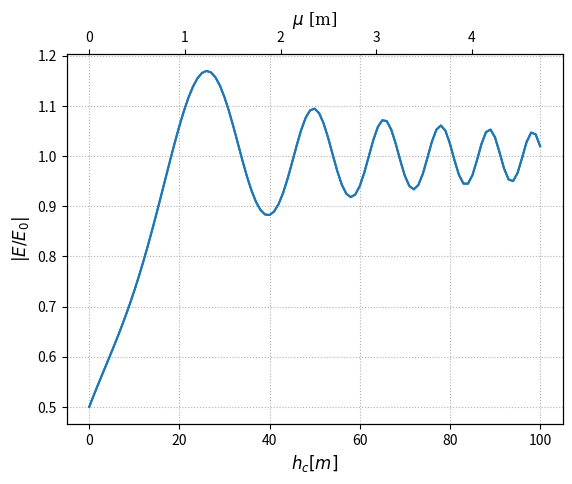

The matplotlib source for this figure:
from matplotlib import pyplot as plt
from scipy import  integrate
import math

d1 = 1000.
d2 = 9000.
lmbd = 1.
A = math.sqrt(2. * (d1+d2)/(d1*d2*lmbd))

E_list = []
u_list = []

for hc in range(0,101):
    u = hc * A
    s, _ = integrate.quad(lambda x: math.sin(0.5 * math.pi * x**2), 0, u)
    c, _ = integrate.quad(lambda x: math.cos(0.5 * math.pi * x**2), 0, u)
    _E = c*s + 0.5*(c+s) + 0.25
    print('h:{0}, u:{1}, s:{2}, c:{3}, E:{4}'.format(hc,u,s,c,_E))
    assert _E >= 0.
    E = math.sqrt(_E)
    E_list.append(E)
    u_list.append(u)

fig, ax1 = plt.subplots()
ax2=ax1.twiny()
ax1.plot(range(0,101), E_list)
ax2.plot(u_list, E_list)
ax1.set_xlabel(r'$h_c [m]$', fontsize=12, fontname='serif')
ax1.set_ylabel(r"$|E/E_0|$", fontsize=12, fontname='serif')
ax2.set_xlabel(r"$\mu$ [m]", fontsize=12, fontname='serif')
# plt.title("2-1", fontsize=20, fontname='serif')
ax1.grid(True, linestyle='dotted')
#plt.savefig("p1.png")
plt.show()
